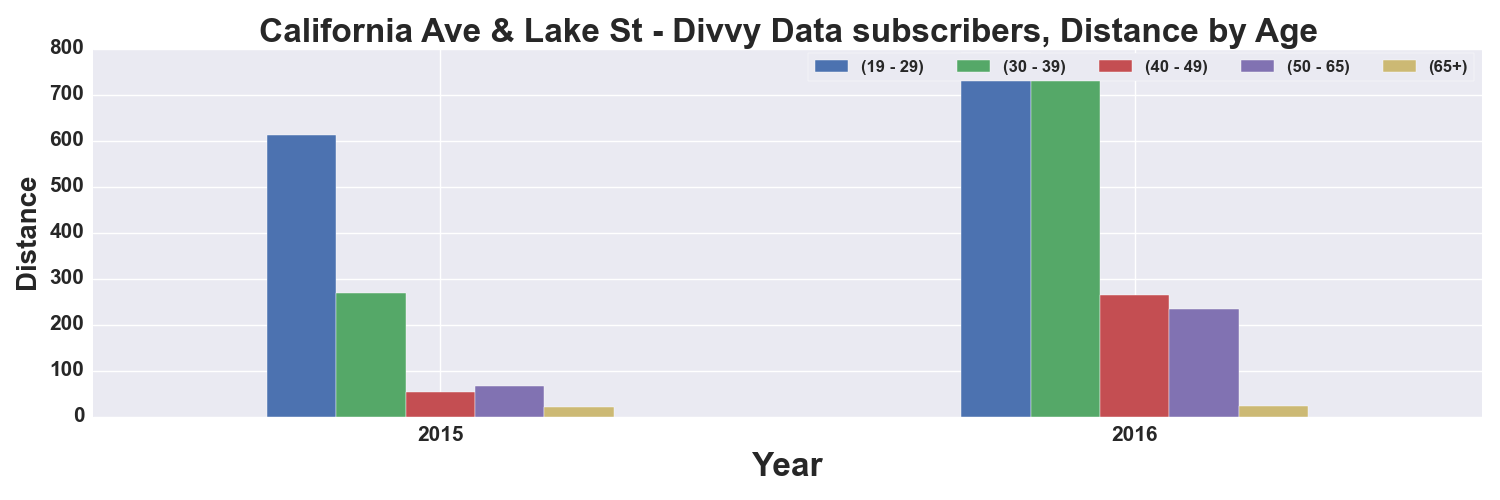

Source data for this figure (header and first rows):
, START TIME YEAR, DISTANCE_Miles, DISTANCE_Miles, DISTANCE_Miles, DISTANCE_Miles, DISTANCE_Miles
AGE_GROUP, , 19 - 29, 30 - 39, 40 - 49, 50 - 65, 65+
0, 2015, 612.5, 267.9, 52.95, 66.66, 20.42
1, 2016, 790.9, 740.7, 264.5, 233.2, 23.1
